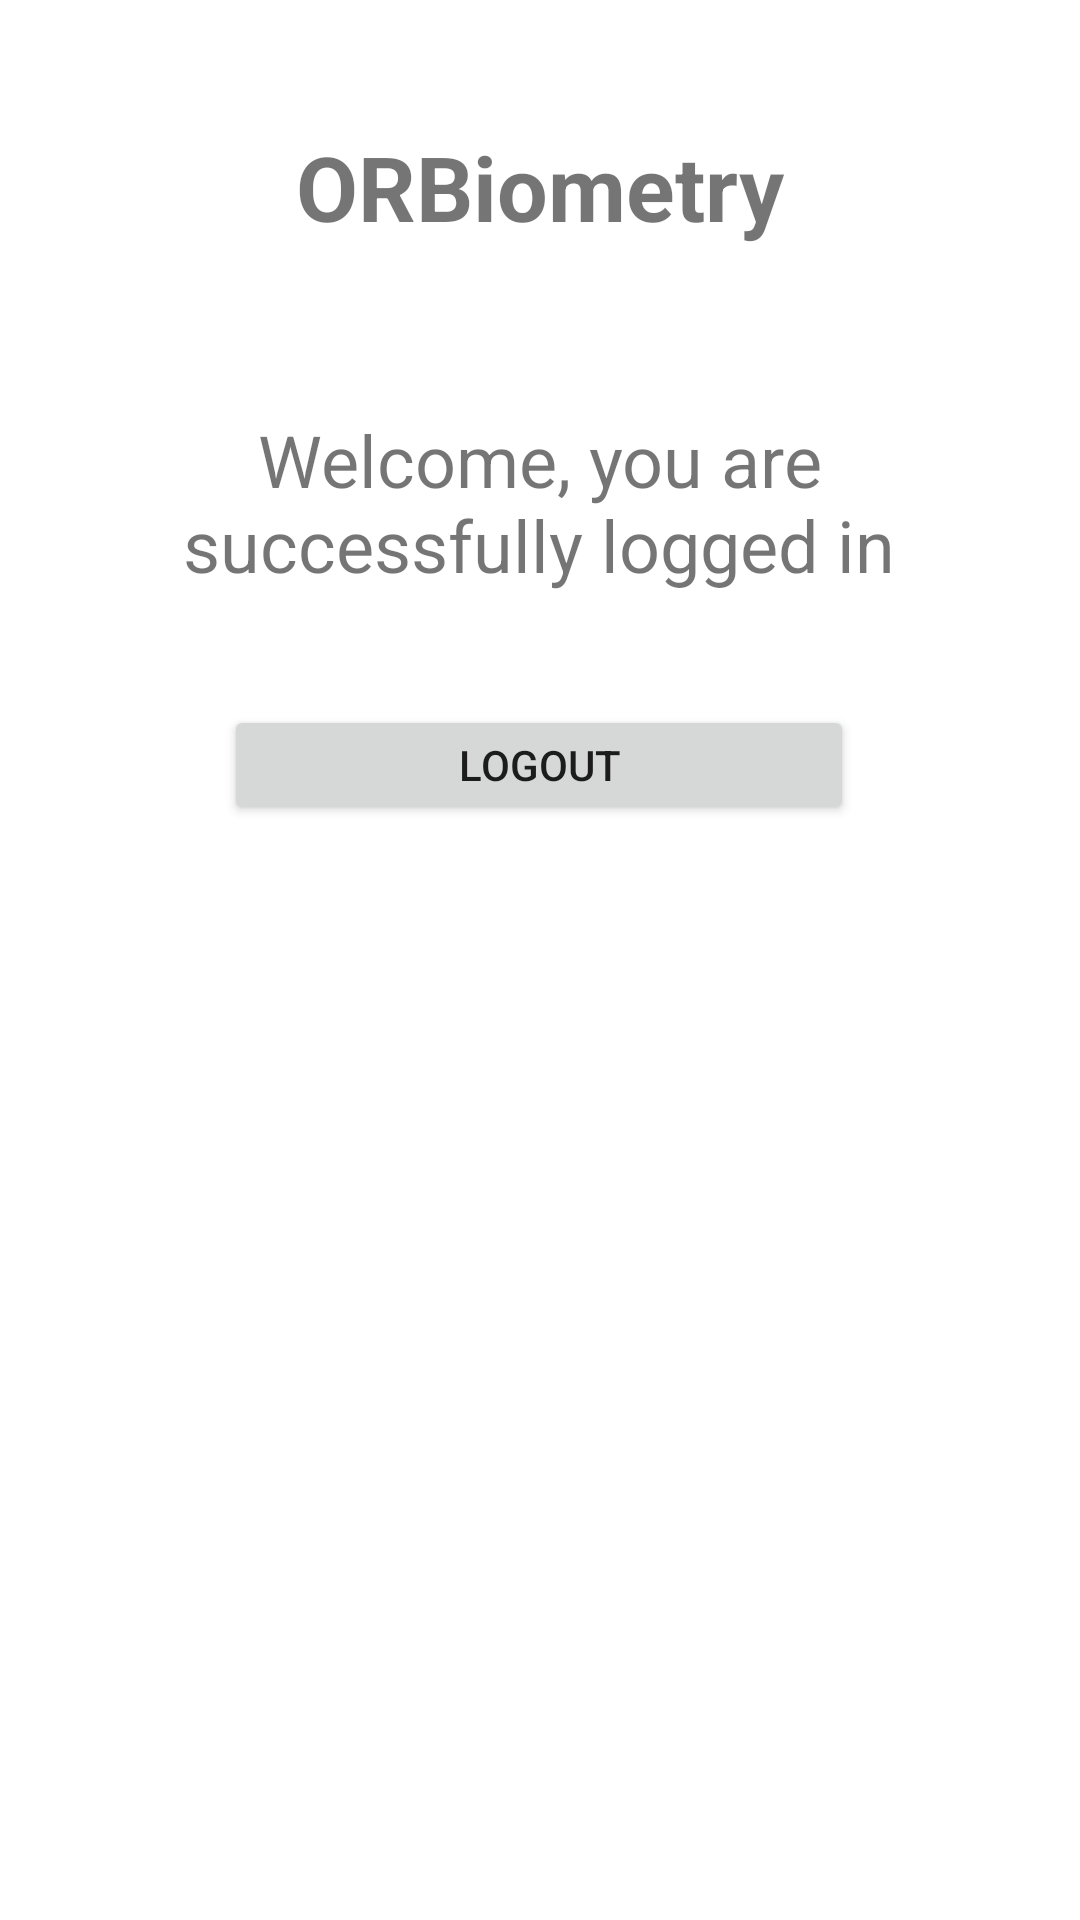

The Android layout XML behind this screen, and the referenced resources:
<!-- AndroidManifest.xml: application theme Theme.ORBiometry -->
<!-- res/layout/activity_home.xml -->
<?xml version="1.0" encoding="utf-8"?>
<androidx.constraintlayout.widget.ConstraintLayout xmlns:android="http://schemas.android.com/apk/res/android"
    xmlns:app="http://schemas.android.com/apk/res-auto"
    xmlns:tools="http://schemas.android.com/tools"
    android:layout_width="match_parent"
    android:layout_height="match_parent"
    tools:context=".HomeActivity">

    <Button
        android:id="@+id/btn_logout"
        android:layout_width="210dp"
        android:layout_height="40dp"
        android:layout_marginBottom="216dp"
        android:onClick="logout"
        android:text="Logout"
        app:layout_constraintBottom_toBottomOf="parent"
        app:layout_constraintEnd_toEndOf="parent"
        app:layout_constraintHorizontal_bias="0.497"
        app:layout_constraintStart_toStartOf="parent"
        app:layout_constraintTop_toBottomOf="@+id/welcome_text"
        app:layout_constraintVertical_bias="0.185" />

    <TextView
        android:id="@+id/title_main_page2"
        android:layout_width="wrap_content"
        android:layout_height="wrap_content"
        android:layout_marginTop="42dp"
        android:text="ORBiometry"
        android:textSize="30sp"
        android:textStyle="bold"
        app:layout_constraintEnd_toEndOf="parent"
        app:layout_constraintStart_toStartOf="parent"
        app:layout_constraintTop_toTopOf="parent" />

    <TextView
        android:id="@+id/welcome_text"
        android:layout_width="298dp"
        android:layout_height="68dp"
        android:gravity="center"
        android:text="Welcome, you are successfully logged in"
        android:textSize="24sp"
        app:layout_constraintBottom_toBottomOf="parent"
        app:layout_constraintEnd_toEndOf="parent"
        app:layout_constraintHorizontal_bias="0.495"
        app:layout_constraintStart_toStartOf="parent"
        app:layout_constraintTop_toBottomOf="@+id/title_main_page2"
        app:layout_constraintVertical_bias="0.104" />
</androidx.constraintlayout.widget.ConstraintLayout>
<!-- resources referenced by this layout -->
<resources>
  <style name="Theme.ORBiometry" parent="Theme.MaterialComponents.DayNight.DarkActionBar">
          
          <item name="colorPrimary">@color/purple_500</item>
          <item name="colorPrimaryVariant">@color/purple_700</item>
          <item name="colorOnPrimary">@color/white</item>
          
          <item name="colorSecondary">@color/teal_200</item>
          <item name="colorSecondaryVariant">@color/teal_700</item>
          <item name="colorOnSecondary">@color/black</item>
          
          <item name="android:statusBarColor" tools:targetApi="l">?attr/colorPrimaryVariant</item>
          
      </style>
  <!-- not gathered from this repository: default colours our renderer supplied (Android Studio template values) -->
  <color name="purple_500">#FF6200EE</color>
  <color name="purple_700">#FF3700B3</color>
  <color name="teal_200">#FF03DAC5</color>
  <color name="teal_700">#FF018786</color>
  <color name="black">#FF000000</color>
  <color name="white">#FFFFFFFF</color>
</resources>
